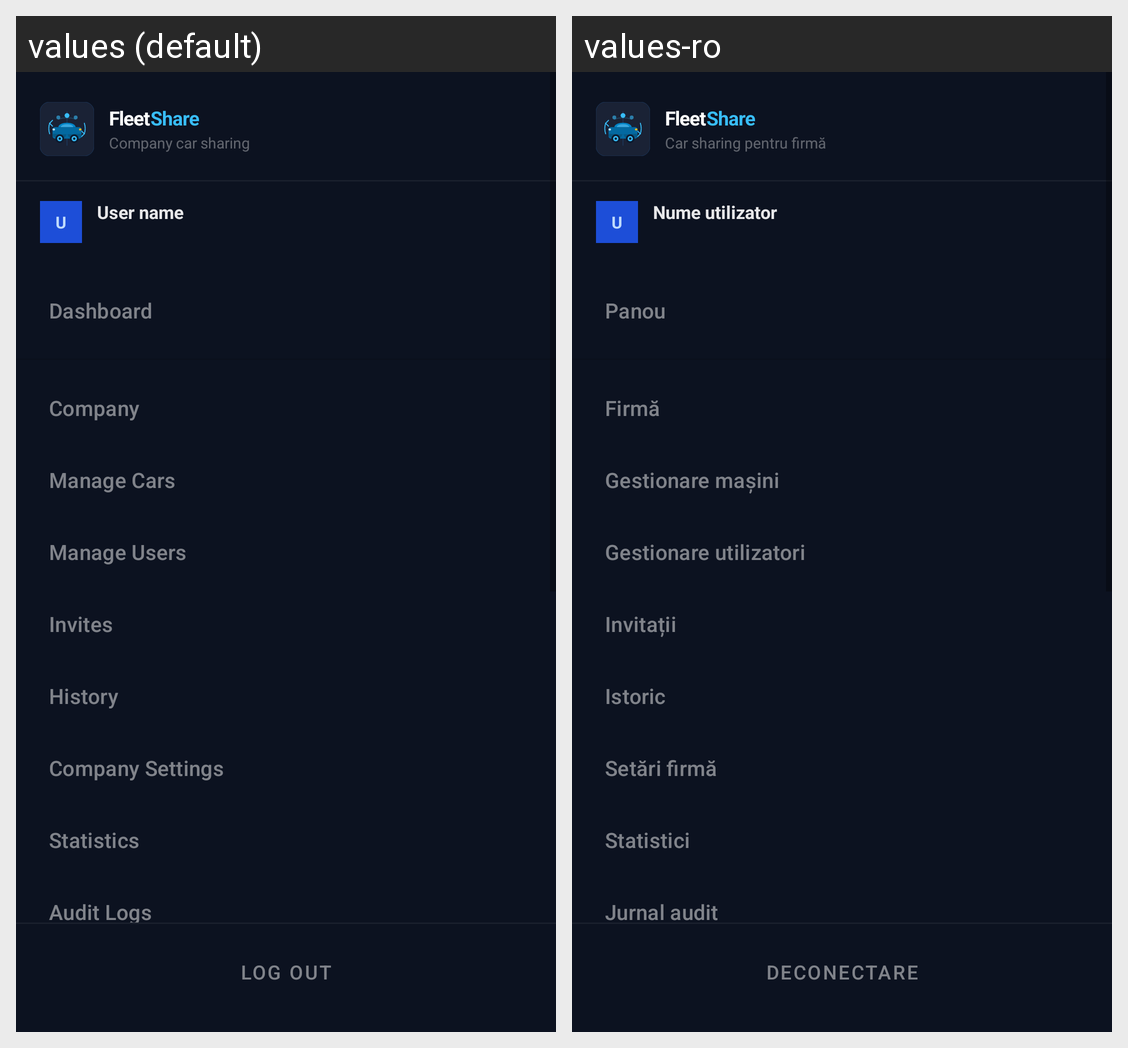

The same Android screen rendered under two of its app's locales, left to right. List the strings drawn on it with the default value and each locale's translation.
Android screen res/layout/drawer_content.xml rendered under 2 locales, left to right: values (default), values-ro. Device: Nexus 5 (rendered at 1080×1920; each locale shown at half size, 540×960, under a caption strip naming it); theme Theme.CarSharing.
Strings drawn on this screen, with the default value and each locale's value (text and hints the layout hard-codes, and strings that could not be matched under every locale, appear in the picture but are not listed):

log_out
  values: Log out
  values-ro: Deconectare

brand_word_fleet
  values: Fleet
  values-ro: Fleet

brand_word_share
  values: Share
  values-ro: Share

brand_tagline
  values: Company car sharing
  values-ro: Car sharing pentru firmă

avatar_initial_user
  values: U
  values-ro: U

unknown_user_placeholder
  values: User name
  values-ro: Nume utilizator
